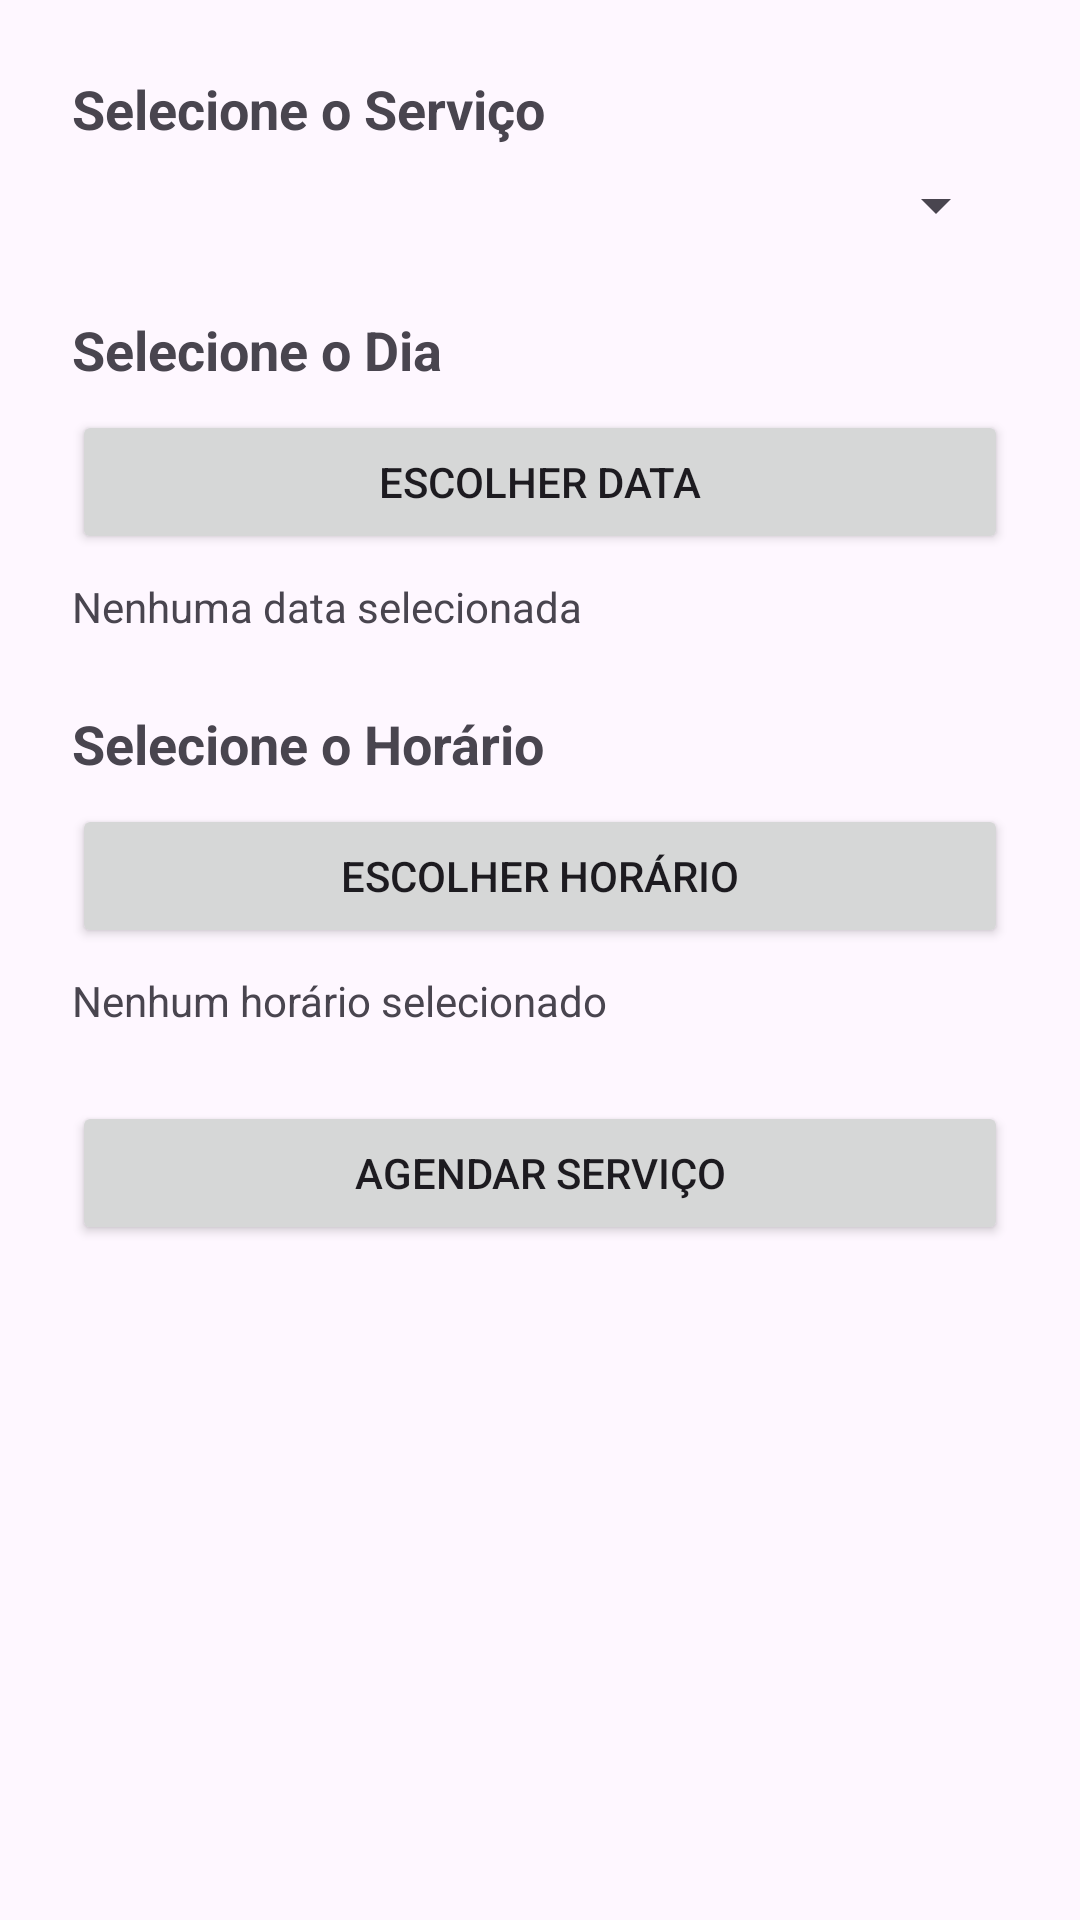

Here is an Android app screen rendered from its layout file. Give the layout XML and the strings, colors and styles it references.
<!-- AndroidManifest.xml: application theme Theme.SmartWash -->
<!-- res/layout/activity_schedule_service.xml -->
<?xml version="1.0" encoding="utf-8"?>
<LinearLayout xmlns:android="http://schemas.android.com/apk/res/android"
    android:layout_width="match_parent"
    android:layout_height="match_parent"
    android:orientation="vertical"
    android:padding="24dp">

    <TextView
        android:layout_width="wrap_content"
        android:layout_height="wrap_content"
        android:text="Selecione o Serviço"
        android:textStyle="bold"
        android:textSize="18sp"
        android:layout_marginBottom="8dp"/>

    <Spinner
        android:id="@+id/serviceSpinner"
        android:layout_width="match_parent"
        android:layout_height="wrap_content"
        android:layout_marginBottom="24dp"/>

    <TextView
        android:layout_width="wrap_content"
        android:layout_height="wrap_content"
        android:text="Selecione o Dia"
        android:textStyle="bold"
        android:textSize="18sp"
        android:layout_marginBottom="8dp"/>

    <Button
        android:id="@+id/dateButton"
        android:layout_width="match_parent"
        android:layout_height="wrap_content"
        android:text="Escolher Data"/>

    <TextView
        android:id="@+id/selectedDateText"
        android:layout_width="wrap_content"
        android:layout_height="wrap_content"
        android:text="Nenhuma data selecionada"
        android:layout_marginBottom="24dp"
        android:layout_marginTop="8dp"/>

    <TextView
        android:layout_width="wrap_content"
        android:layout_height="wrap_content"
        android:text="Selecione o Horário"
        android:textStyle="bold"
        android:textSize="18sp"
        android:layout_marginBottom="8dp"/>

    <Button
        android:id="@+id/timeButton"
        android:layout_width="match_parent"
        android:layout_height="wrap_content"
        android:text="Escolher Horário"/>

    <TextView
        android:id="@+id/selectedTimeText"
        android:layout_width="wrap_content"
        android:layout_height="wrap_content"
        android:text="Nenhum horário selecionado"
        android:layout_marginBottom="24dp"
        android:layout_marginTop="8dp"/>

    <Button
        android:id="@+id/submitButton"
        android:layout_width="match_parent"
        android:layout_height="wrap_content"
        android:text="Agendar Serviço"/>

</LinearLayout>
<!-- resources referenced by this layout -->
<resources>
  <style name="Theme.SmartWash" parent="Base.Theme.SmartWash" />
  <style name="Base.Theme.SmartWash" parent="Theme.Material3.DayNight.NoActionBar">
          
          
      </style>
</resources>
